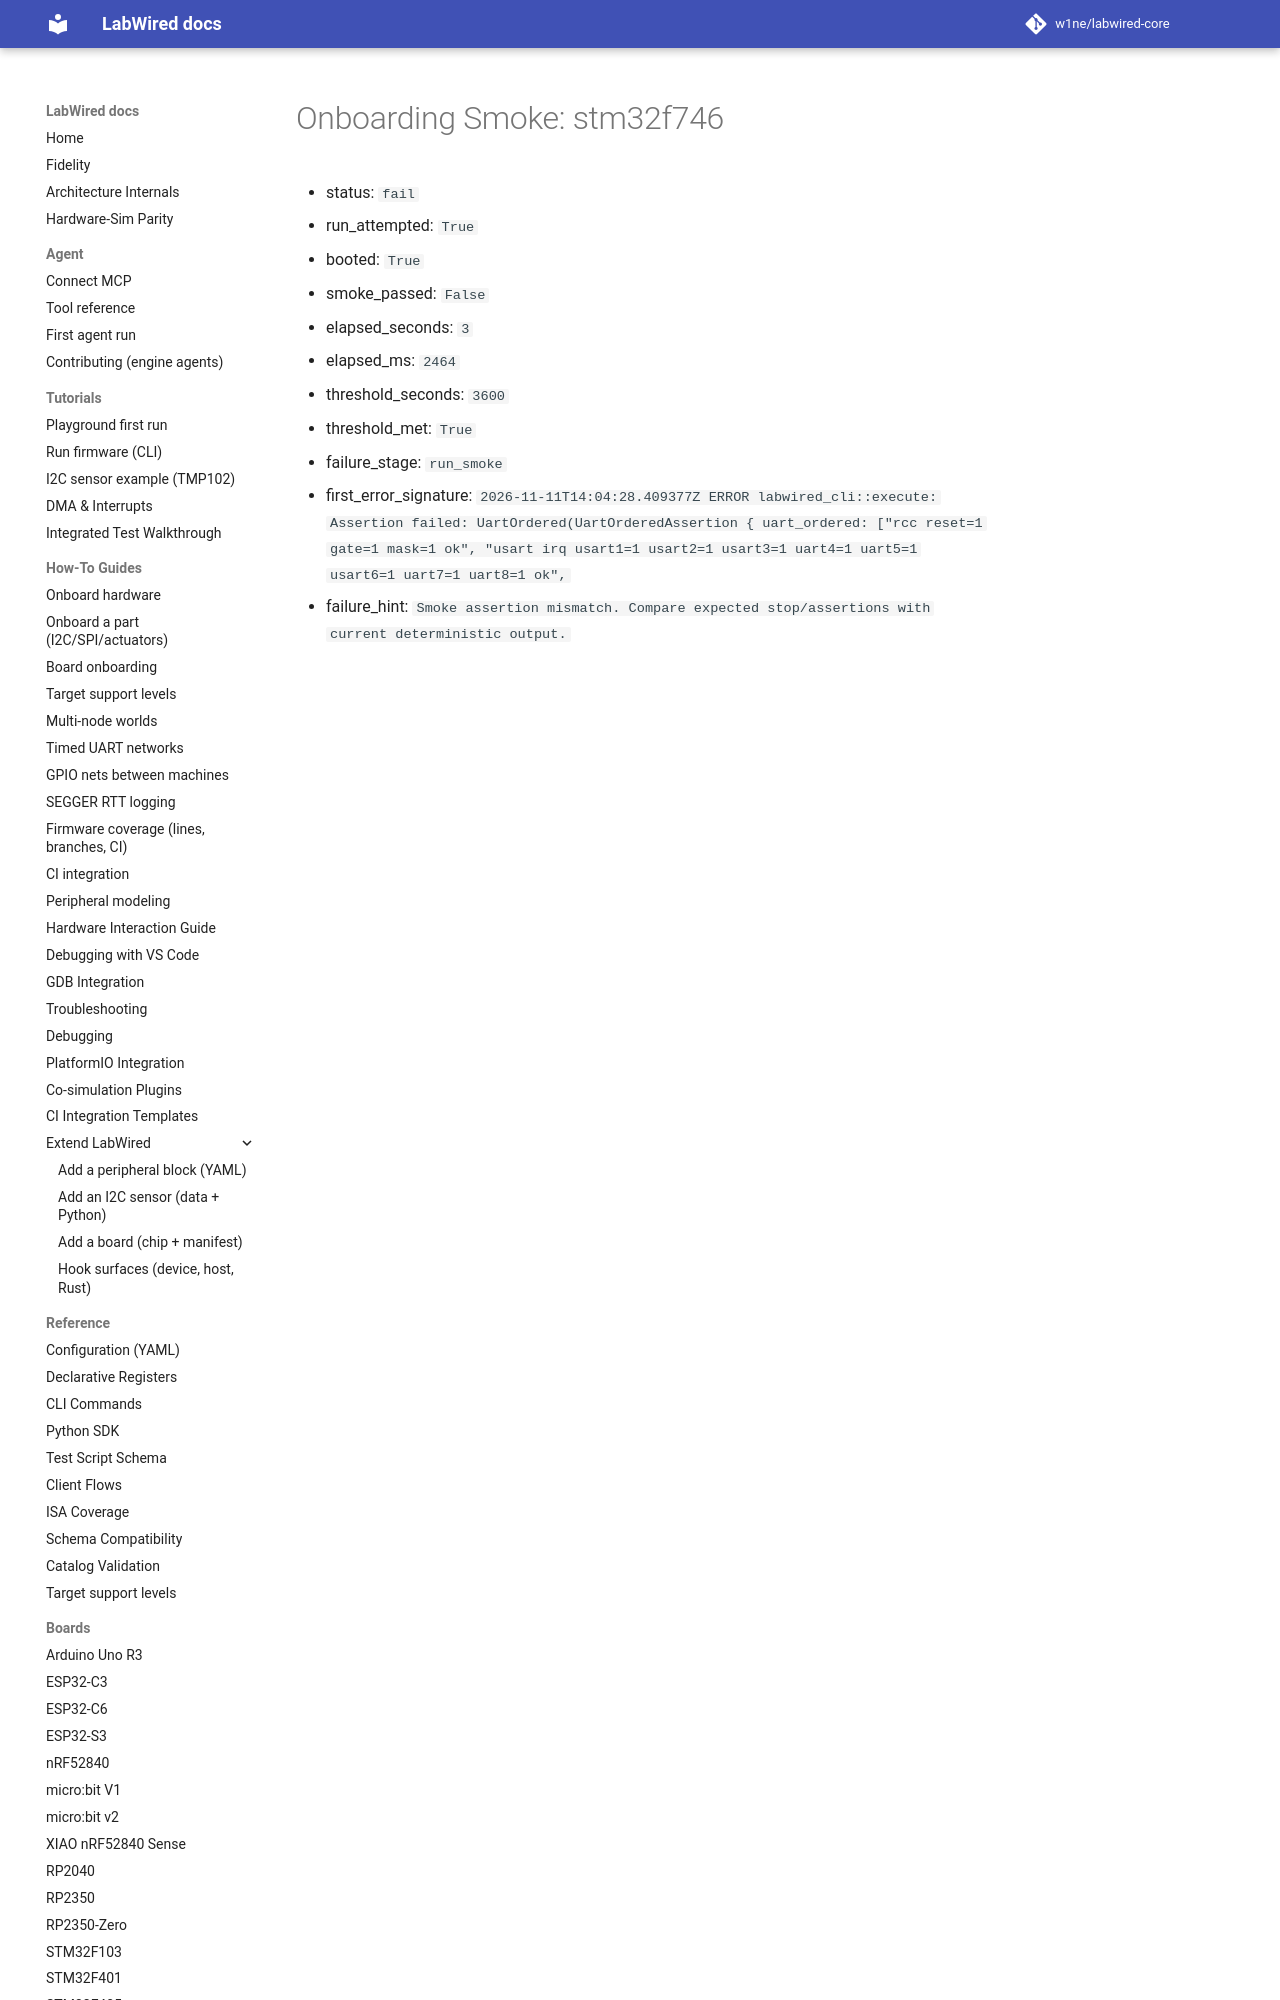

repository: w1ne/labwired-core · page: coverage/renode-onboarding/attempt-history/stm32f746/2026-11-11-current-core-original-spi-failure/onboarding-summary/index.html · generator: mkdocs

# Onboarding Smoke: stm32f746

- status: `fail`
- run_attempted: `True`
- booted: `True`
- smoke_passed: `False`
- elapsed_seconds: `3`
- elapsed_ms: `2464`
- threshold_seconds: `3600`
- threshold_met: `True`
- failure_stage: `run_smoke`
- first_error_signature: `2026-11-11T14
